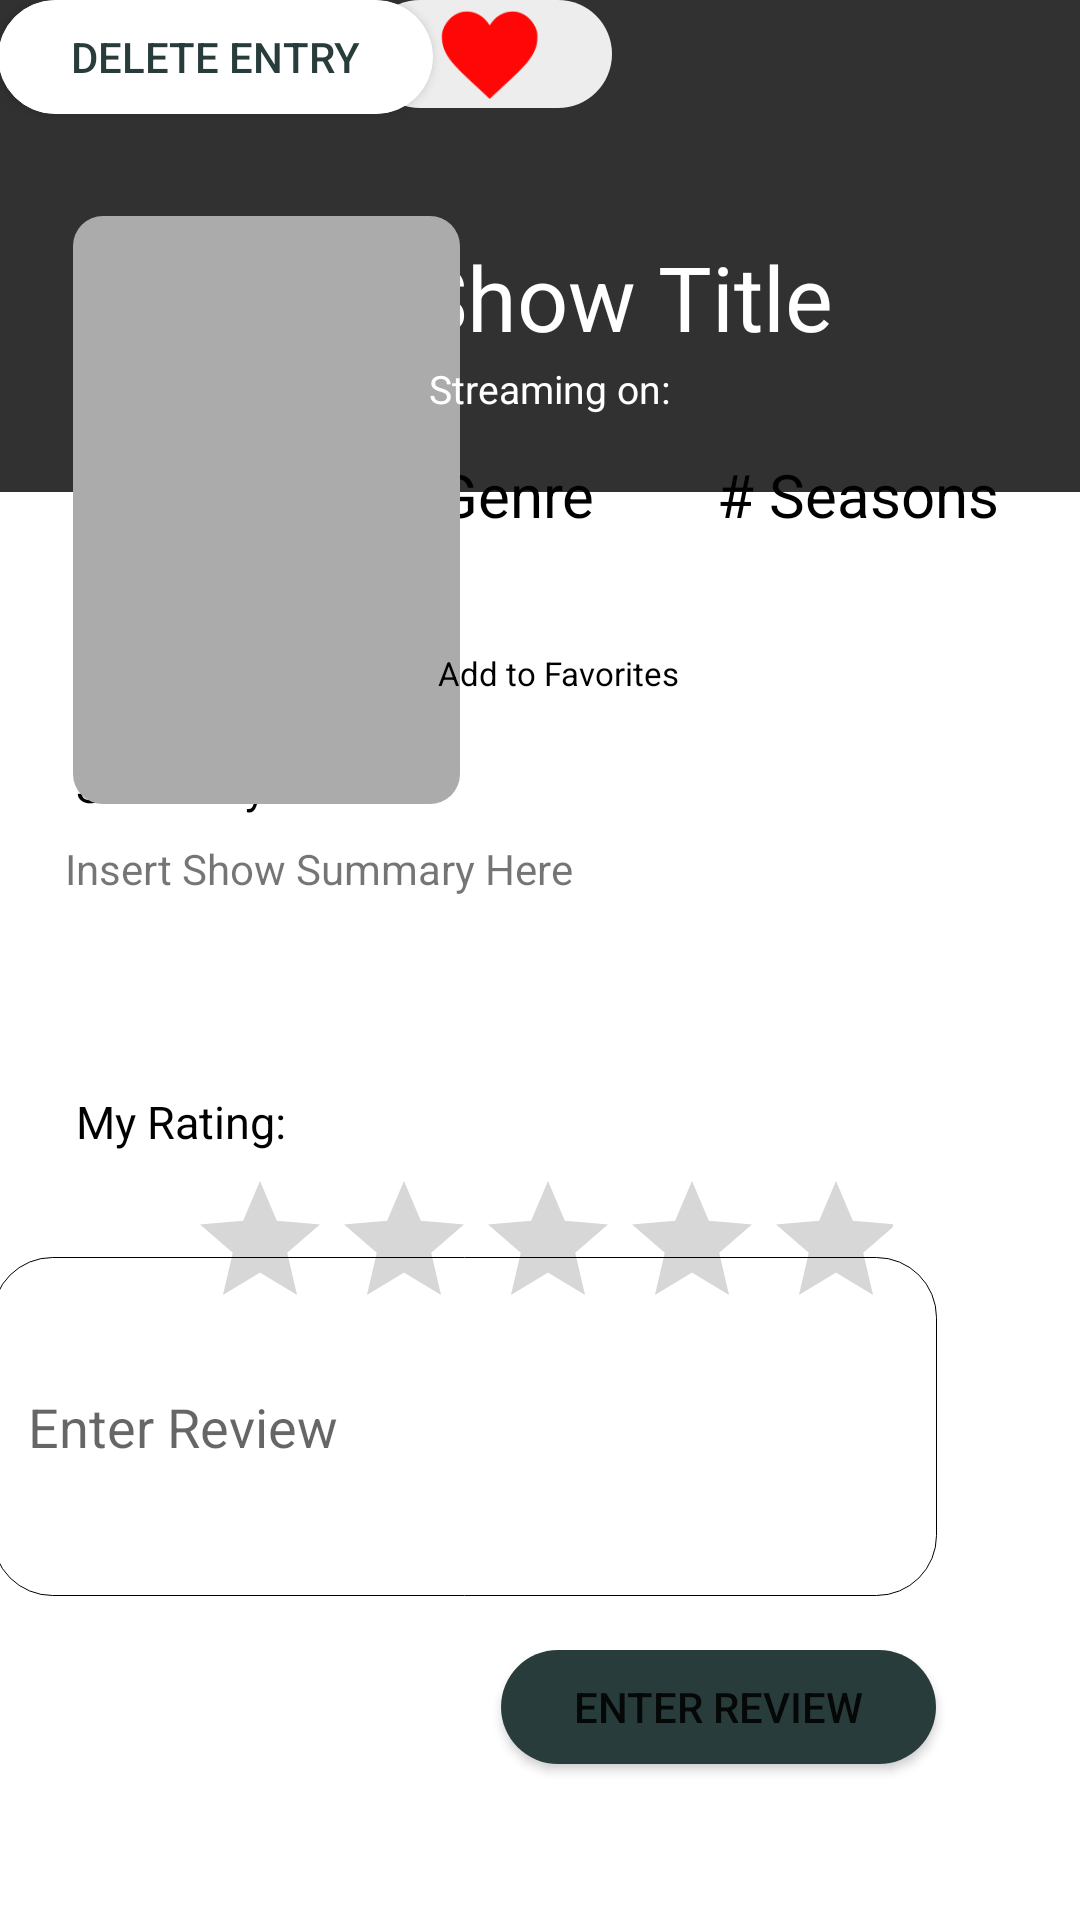

The Android layout XML behind this screen, and the referenced resources:
<!-- AndroidManifest.xml: application theme Theme.Couchcast -->
<!-- res/layout/fragment_show_details.xml -->
<?xml version="1.0" encoding="utf-8"?>
<FrameLayout xmlns:android="http://schemas.android.com/apk/res/android"
    xmlns:app="http://schemas.android.com/apk/res-auto"
    xmlns:tools="http://schemas.android.com/tools"
    android:layout_width="match_parent"
    android:layout_height="match_parent">


    <androidx.constraintlayout.widget.ConstraintLayout
        android:layout_width="match_parent"
        android:layout_height="match_parent">


        <TextView
            android:id="@+id/summary"
            android:layout_width="wrap_content"
            android:layout_height="wrap_content"
            android:text="Summary:"
            android:textColor="#000"
            android:textSize="15sp"
            app:layout_constraintBottom_toBottomOf="parent"
            app:layout_constraintEnd_toEndOf="parent"
            app:layout_constraintHorizontal_bias="0.087"
            app:layout_constraintStart_toStartOf="parent"
            app:layout_constraintTop_toTopOf="parent"
            app:layout_constraintVertical_bias="0.406" />

        <TextView
            android:id="@+id/banner"
            android:layout_width="418dp"
            android:layout_height="164dp"
            android:background="@drawable/background_rounded"
            android:textColor="@color/black"
            android:textSize="18dp"
            app:layout_constraintEnd_toEndOf="parent"
            app:layout_constraintHorizontal_bias="0.571"
            app:layout_constraintStart_toStartOf="parent"
            app:layout_constraintTop_toTopOf="parent" />


        <TextView
            android:id="@+id/seasons"
            android:layout_width="wrap_content"
            android:layout_height="wrap_content"
            android:text="# Seasons"
            android:textColor="#000"
            android:textSize="20sp"
            app:layout_constraintBottom_toBottomOf="parent"
            app:layout_constraintEnd_toEndOf="parent"
            app:layout_constraintHorizontal_bias="0.899"
            app:layout_constraintStart_toStartOf="parent"
            app:layout_constraintTop_toTopOf="parent"
            app:layout_constraintVertical_bias="0.247" />

        <TextView
            android:id="@+id/genre"
            android:layout_width="wrap_content"
            android:layout_height="wrap_content"
            android:text="Genre"
            android:textColor="#000"
            android:textSize="20sp"
            app:layout_constraintBottom_toBottomOf="parent"
            app:layout_constraintEnd_toEndOf="parent"
            app:layout_constraintHorizontal_bias="0.474"
            app:layout_constraintStart_toStartOf="parent"
            app:layout_constraintTop_toTopOf="parent"
            app:layout_constraintVertical_bias="0.247" />

        <TextView
            android:id="@+id/showTitle"
            android:layout_width="wrap_content"
            android:layout_height="wrap_content"
            android:text="Show Title"
            android:textColor="#fff"
            android:textSize="30sp"
            app:layout_constraintBottom_toBottomOf="parent"
            app:layout_constraintEnd_toEndOf="parent"
            app:layout_constraintHorizontal_bias="0.627"
            app:layout_constraintStart_toStartOf="parent"
            app:layout_constraintTop_toTopOf="parent"
            app:layout_constraintVertical_bias="0.131" />

        <EditText
            android:id="@+id/review"
            android:layout_width="315dp"
            android:layout_height="113dp"
            android:layout_alignParentBottom="true"
            android:layout_centerInParent="true"
            android:layout_marginEnd="48dp"
            android:layout_marginBottom="108dp"
            android:background="@drawable/whitebutton"
            android:ems="10"
            android:hint="Enter Review"
            android:inputType="textMultiLine"
            android:maxLength="250"
            android:paddingStart="12dp"
            android:paddingEnd="12dp"
            app:layout_constraintBottom_toBottomOf="parent"
            app:layout_constraintEnd_toEndOf="parent" />

        <TextView
            android:id="@+id/myRating"
            android:layout_width="wrap_content"
            android:layout_height="wrap_content"
            android:text="My Rating:"
            android:textColor="#000"
            android:textSize="15sp"
            app:layout_constraintBottom_toBottomOf="parent"
            app:layout_constraintEnd_toEndOf="parent"
            app:layout_constraintHorizontal_bias="0.087"
            app:layout_constraintStart_toStartOf="parent"
            app:layout_constraintTop_toTopOf="parent"
            app:layout_constraintVertical_bias="0.587" />

        <RatingBar
            android:id="@+id/ratingBar"
            android:layout_width="235dp"
            android:layout_height="45dp"
            app:layout_constraintBottom_toBottomOf="parent"
            app:layout_constraintEnd_toEndOf="parent"
            app:layout_constraintStart_toStartOf="parent"
            app:layout_constraintTop_toTopOf="parent"
            app:layout_constraintVertical_bias="0.655" />

        <ImageView
            android:id="@+id/showPicCard"
            android:layout_width="129dp"
            android:layout_height="196dp"
            android:layout_marginTop="72dp"
            android:background="@drawable/tempcard"
            android:textColor="@color/black"
            android:textSize="18dp"
            app:layout_constraintEnd_toEndOf="parent"
            app:layout_constraintHorizontal_bias="0.106"
            app:layout_constraintStart_toStartOf="parent"
            app:layout_constraintTop_toTopOf="parent" />

        <TextView
            android:id="@+id/streamingOn"
            android:layout_width="wrap_content"
            android:layout_height="wrap_content"
            android:text="Streaming on: "
            android:textColor="#fff"
            android:textSize="13sp"
            app:layout_constraintBottom_toBottomOf="parent"
            app:layout_constraintEnd_toEndOf="parent"
            app:layout_constraintHorizontal_bias="0.518"
            app:layout_constraintStart_toStartOf="parent"
            app:layout_constraintTop_toTopOf="parent"
            app:layout_constraintVertical_bias="0.194" />

        <TextView
            android:id="@+id/addToFavorites"
            android:layout_width="wrap_content"
            android:layout_height="wrap_content"
            android:text="Add to Favorites"
            android:textColor="#000"
            android:textSize="11sp"
            app:layout_constraintBottom_toBottomOf="parent"
            app:layout_constraintEnd_toEndOf="parent"
            app:layout_constraintHorizontal_bias="0.522"
            app:layout_constraintStart_toStartOf="parent"
            app:layout_constraintTop_toTopOf="parent"
            app:layout_constraintVertical_bias="0.347" />

        <TextView
            android:id="@+id/showSummary"
            android:layout_width="317dp"
            android:layout_height="80dp"
            android:text="Insert Show Summary Here"
            app:layout_constraintBottom_toBottomOf="parent"
            app:layout_constraintEnd_toEndOf="parent"
            app:layout_constraintStart_toStartOf="parent"
            app:layout_constraintTop_toTopOf="parent" />

        <ImageButton
            android:id="@+id/heartButton"
            android:layout_width="82dp"
            android:layout_height="36dp"
            android:layout_marginEnd="156dp"
            android:adjustViewBounds="true"
            android:background="@drawable/watch_button"
            android:scaleType="fitCenter"
            app:layout_constraintEnd_toEndOf="parent"
            app:srcCompat="@drawable/hhh"
            tools:layout_editor_absoluteY="214dp" />

        <Button
            android:id="@+id/delete"
            android:layout_width="145dp"
            android:layout_height="38dp"
            android:layout_marginEnd="216dp"
            android:adjustViewBounds="true"
            android:background="@drawable/whitebutton"
            android:text="DELETE ENTRY"
            android:textColor="#283D3B"
            app:backgroundTint="#fff"
            app:layout_constraintEnd_toEndOf="parent"

            tools:layout_editor_absoluteY="641dp" />

        <Button
            android:id="@+id/enterReview"
            android:layout_width="145dp"
            android:layout_height="38dp"
            android:layout_marginEnd="48dp"
            android:layout_marginBottom="52dp"
            android:adjustViewBounds="true"
            android:background="@drawable/darkgreen_button"
            android:text="ENTER REVIEW"
            app:backgroundTint="#283D3B"
            app:layout_constraintBottom_toBottomOf="parent"
            app:layout_constraintEnd_toEndOf="parent" />

        <ImageView
            android:id="@+id/backButton"
            android:layout_width="28dp"
            android:layout_height="25dp"
            android:layout_marginStart="4dp"
            android:layout_marginTop="16dp"
            app:layout_constraintStart_toStartOf="parent"
            app:layout_constraintTop_toTopOf="parent"
            app:srcCompat="@drawable/fwarrow" />


    </androidx.constraintlayout.widget.ConstraintLayout>

</FrameLayout>
<!-- resources referenced by this layout -->
<resources>
  <color name="black">#FF000000</color>
  <!-- drawable background_rounded (drawable) -->
  <?xml version="1.0" encoding="utf-8"?>
  <shape xmlns:android="http://schemas.android.com/apk/res/android"
      android:shape="rectangle" android:padding="8dp">
      
      <solid android:color="#313131"/>
  
      <padding android:left="0dp" android:bottom="0dp" android:right="0dp" android:top="0dp" ></padding>
  </shape>
  <!-- drawable darkgreen_button (drawable) -->
  <?xml version="1.0" encoding="utf-8"?>
  <shape xmlns:android="http://schemas.android.com/apk/res/android"
      android:shape="rectangle" android:padding="8dp">
      
      <solid android:color="#283D3B"/>
      <corners android:radius="40dp"/>
  </shape>
  <!-- drawable fwarrow: jpg bitmap (drawable, 4155 bytes) -->
  <!-- drawable hhh: png bitmap (drawable, 7468 bytes) -->
  <!-- drawable tempcard (drawable) -->
  <?xml version="1.0" encoding="utf-8"?>
  <shape xmlns:android="http://schemas.android.com/apk/res/android"
      android:shape="rectangle" android:padding="8dp">
      
      <solid android:color="#ABABAB"/>
      <corners android:radius="10dp"/>
  </shape>
  <!-- drawable watch_button (drawable) -->
  <?xml version="1.0" encoding="utf-8"?>
  <shape xmlns:android="http://schemas.android.com/apk/res/android"
      android:shape="rectangle" android:padding="8dp">
      
      <solid android:color="#EDEDED"/>
      <corners android:radius="40dp"/>
  </shape>
  <!-- drawable whitebutton (drawable) -->
  <?xml version="1.0" encoding="utf-8"?>
  <selector xmlns:android="http://schemas.android.com/apk/res/android">
  
  
      <item>
          <shape android:shape="rectangle">
              <solid android:color="#fff"/>
              <corners android:radius="20dp"/>
              <stroke android:width="1px" android:color="#000000" />
          </shape>
      </item>
  
  </selector>
  <style name="Theme.Couchcast" parent="Theme.MaterialComponents.DayNight.NoActionBar">
          
          <item name="colorPrimary">@color/purple_500</item>
          <item name="colorPrimaryVariant">@color/purple_700</item>
          <item name="colorOnPrimary">@color/white</item>
          
          <item name="colorSecondary">@color/teal_200</item>
          <item name="colorSecondaryVariant">@color/teal_700</item>
          <item name="colorOnSecondary">@color/black</item>
          
          <item name="android:statusBarColor" tools:targetApi="l">?attr/colorPrimaryVariant</item>
          
  
      </style>
  <color name="purple_500">#197278</color>
  <color name="purple_700">#EDDDD4</color>
  <color name="white">#FFFFFFFF</color>
  <color name="teal_200">#C44536</color>
  <color name="teal_700">#772E25</color>
</resources>
